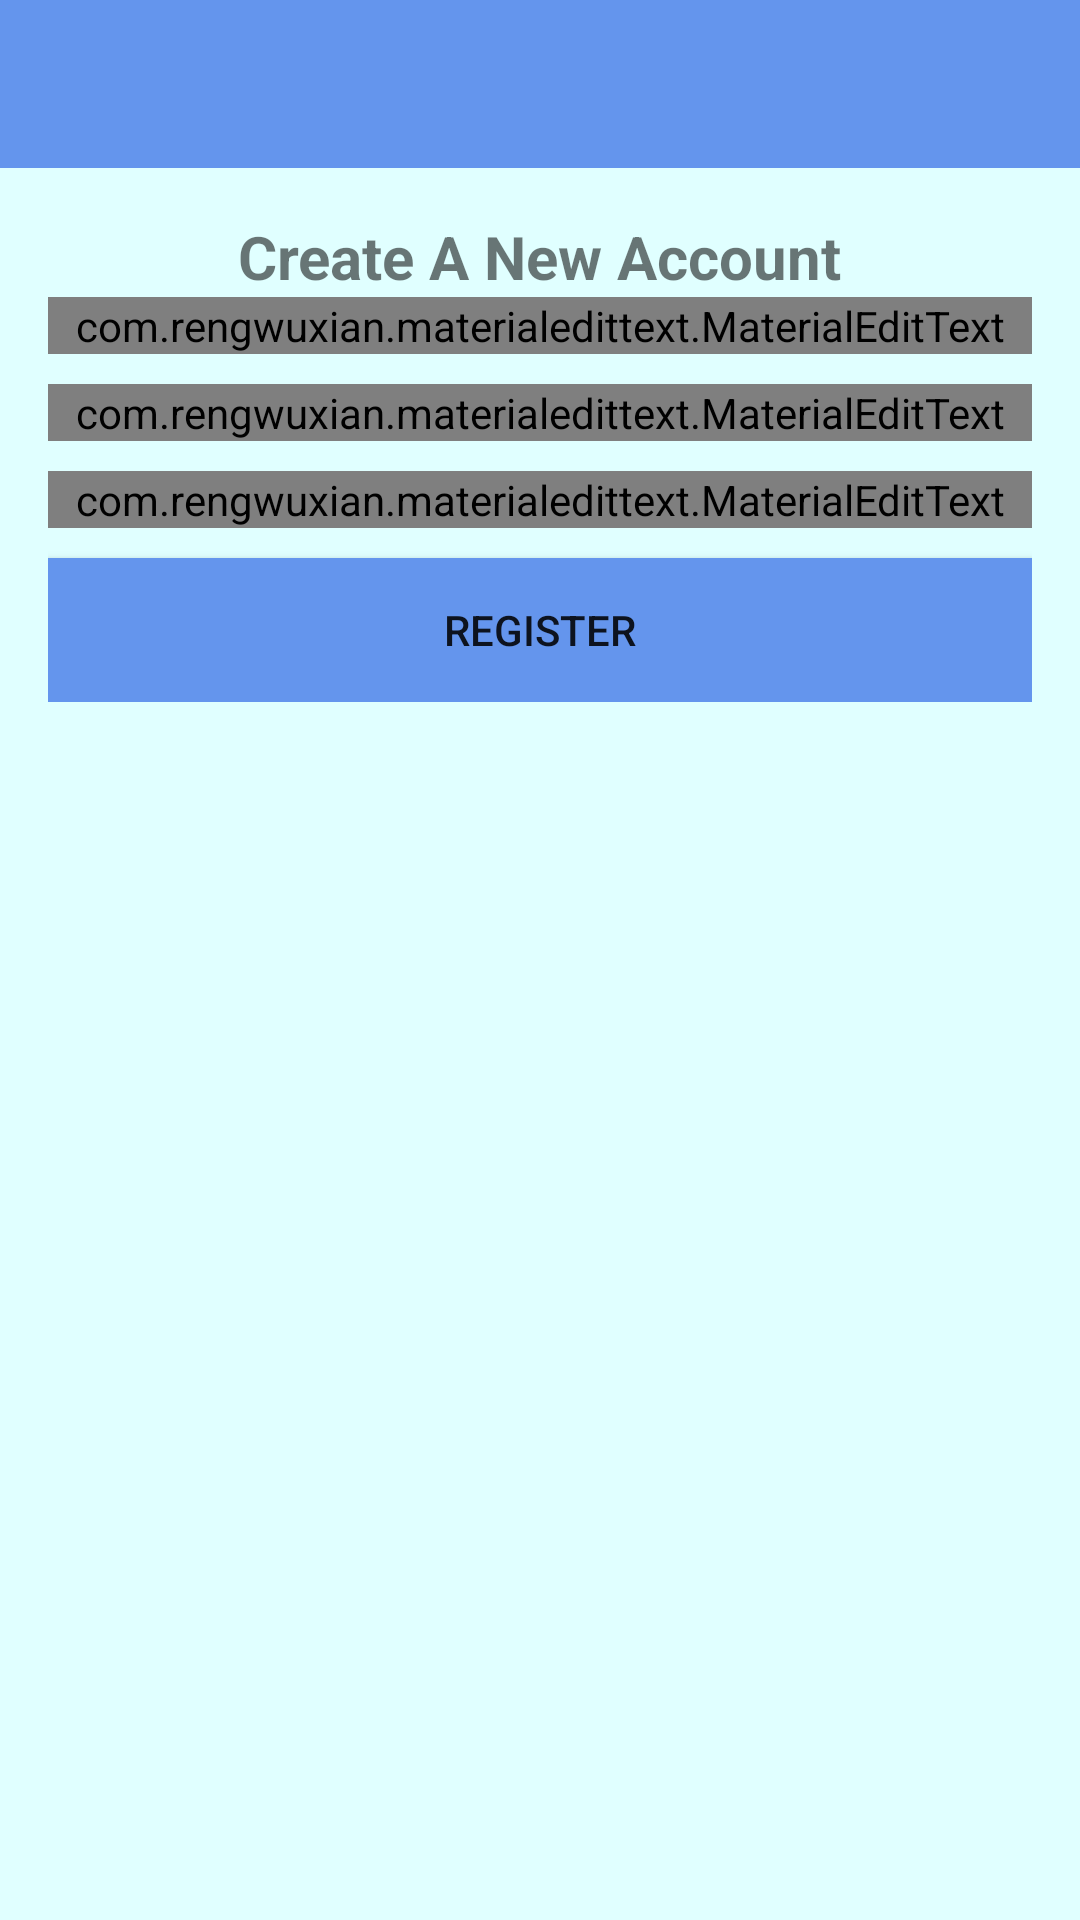

The Android layout XML behind this screen, and the referenced resources:
<!-- AndroidManifest.xml: application theme AppTheme -->
<!-- res/layout/activity_register.xml -->
<?xml version="1.0" encoding="utf-8"?>
<RelativeLayout xmlns:android="http://schemas.android.com/apk/res/android"
    xmlns:app="http://schemas.android.com/apk/res-auto"
    xmlns:tools="http://schemas.android.com/tools"
    android:layout_width="match_parent"
    android:layout_height="match_parent"
    android:background="@color/colorPrimary2"
    tools:context=".RegisterActivity">

<include layout="@layout/bar_layout"
    android:id="@+id/toolbar"/>

    <LinearLayout
        android:layout_width="match_parent"
        android:layout_height="wrap_content"
        android:gravity="center_horizontal"
        android:orientation="vertical"
        android:layout_below="@+id/toolbar"
        android:padding="16dp">

        <TextView
            android:layout_width="wrap_content"
            android:layout_height="wrap_content"
            android:text="Create A New Account"
            android:textStyle="bold"
            android:textSize="20sp"/>

        <com.rengwuxian.materialedittext.MaterialEditText
            android:id="@+id/username"
            android:maxLength="10"
            android:layout_width="match_parent"
            android:layout_height="wrap_content"
            android:hint="@string/username"
            app:met_floatingLabel="normal"
            android:inputType="text"

            />


        <com.rengwuxian.materialedittext.MaterialEditText
            android:maxLength="30"
            android:id="@+id/email"
            android:layout_width="match_parent"
            android:layout_height="wrap_content"
            android:hint="@string/email"
            android:layout_marginTop="10dp"
            app:met_floatingLabel="normal"
            android:inputType="textEmailAddress"

            />
        <com.rengwuxian.materialedittext.MaterialEditText
            android:id="@+id/password"
            android:maxLength="11"
            android:inputType="textPassword"
            android:layout_width="match_parent"
            android:layout_height="wrap_content"
            android:hint="@string/password"
            android:layout_marginTop="10dp"
            app:met_floatingLabel="normal"

            />

        <Button
            android:id="@+id/btn_register"
            android:layout_width="match_parent"
            android:layout_height="wrap_content"
            android:layout_marginTop="10dp"
            android:text="@string/register"
            android:background="@color/bar"

            />


    </LinearLayout>

</RelativeLayout>
<!-- res/layout/bar_layout.xml (included above) -->
<?xml version="1.0" encoding="utf-8"?>
<androidx.appcompat.widget.Toolbar xmlns:android="http://schemas.android.com/apk/res/android"
    xmlns:app="http://schemas.android.com/apk/res-auto"
    android:orientation="vertical"
    android:layout_width="match_parent"
    android:layout_height="wrap_content"
    android:id="@+id/toolbar"
    android:background="@color/colorPrimary"
    android:theme="@style/Base.ThemeOverlay.AppCompat.Dark.ActionBar"
    app:popupTheme="@style/MenuStyle">

</androidx.appcompat.widget.Toolbar>
<!-- resources referenced by this layout -->
<resources>
  <color name="bar">#6495ED</color>
  <color name="colorPrimary">#6495ED</color>
  <color name="colorPrimary2">#E0FFFF</color>
  <string name="email">Email</string>
  <string name="password">Password</string>
  <string name="register">Register</string>
  <string name="username">Username</string>
  <style name="MenuStyle" parent="Theme.AppCompat.Light">
          <item name="android:background">@android:color/white</item>
  
      </style>
  <style name="AppTheme" parent="Theme.AppCompat.Light.NoActionBar">
          
          <item name="colorPrimary">@color/colorPrimary</item>
          <item name="colorPrimaryDark">@color/colorPrimaryDark</item>
          <item name="colorAccent">@color/colorAccent</item>
      </style>
  <color name="colorPrimaryDark">#00574B</color>
  <color name="colorAccent">#D81B60</color>
</resources>
